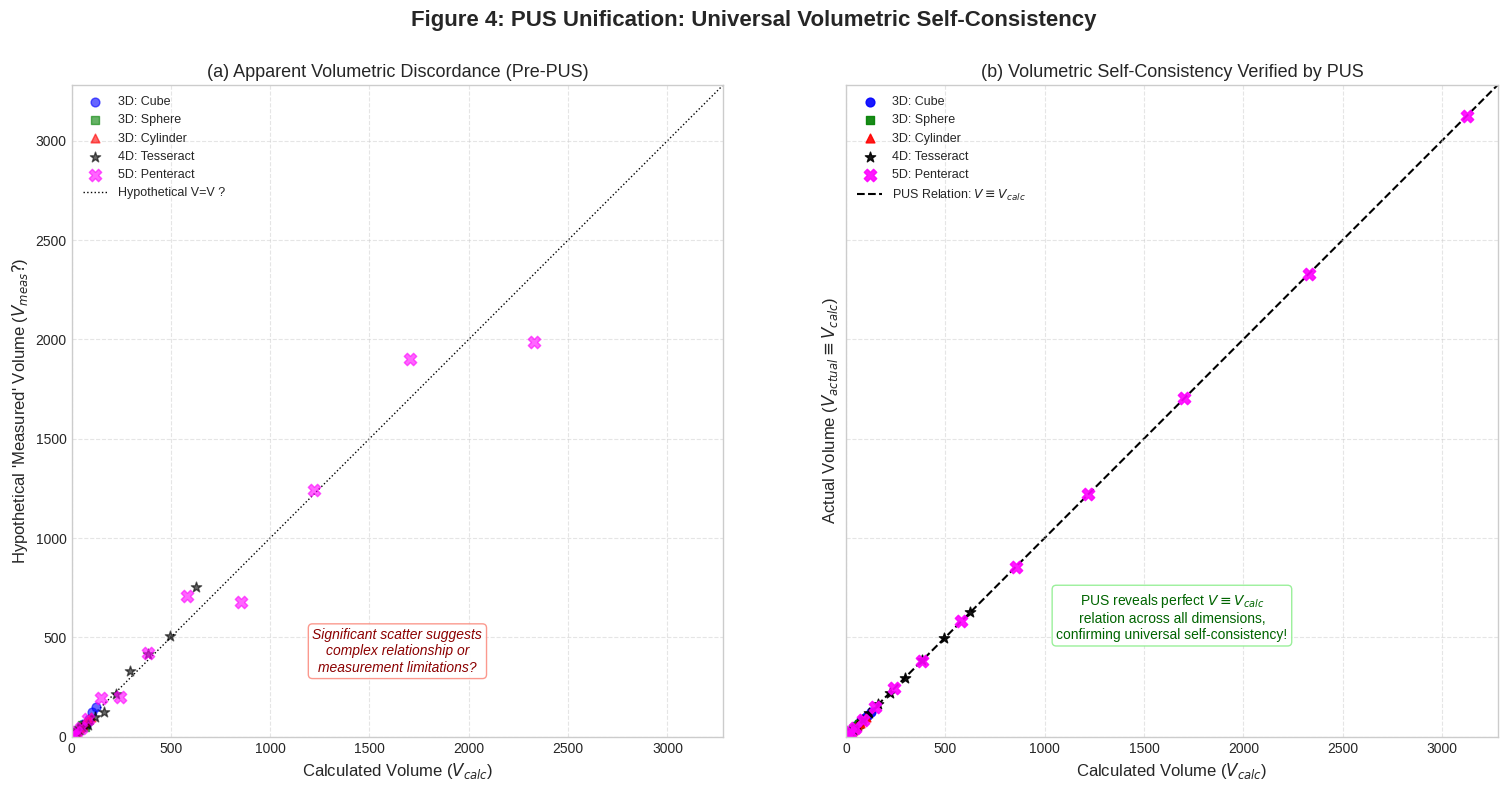

Write Python code to recreate this figure.
import matplotlib.pyplot as plt
import numpy as np

# --- Data Generation ---
# Generate characteristic dimensions
dims = np.linspace(1, 5, 15) # Fewer points to reduce clutter slightly

# --- Calculate TRUE volumes ---
volumes_calc = []
labels = []
dimensions = [] # Track dimensionality
markers_3d = ['o', 's', '^', 'D', 'P']
colors_3d = ['blue', 'green', 'red', 'purple', 'orange']
markers_high_dim = ['*', 'X']
colors_high_dim = ['black', 'magenta']

# 3D Shapes
vol_cube = dims**3
volumes_calc.extend(vol_cube); labels.extend(['Cube'] * len(dims)); dimensions.extend([3] * len(dims))
vol_sphere = (4/3) * np.pi * (dims/2)**3 # Use radius = dim/2
volumes_calc.extend(vol_sphere); labels.extend(['Sphere'] * len(dims)); dimensions.extend([3] * len(dims))
vol_cylinder = np.pi * (dims/2)**2 * dims # r=dim/2, h=dim
volumes_calc.extend(vol_cylinder); labels.extend(['Cylinder'] * len(dims)); dimensions.extend([3] * len(dims))
# ... add Cone, Prism if desired, keeping track of labels and dimension=3

# 4D Shape (Tesseract/Hypercube)
vol_tesseract = dims**4
volumes_calc.extend(vol_tesseract); labels.extend(['Tesseract'] * len(dims)); dimensions.extend([4] * len(dims))

# 5D Shape (Penteract/5-Cube)
vol_penteract = dims**5
volumes_calc.extend(vol_penteract); labels.extend(['Penteract'] * len(dims)); dimensions.extend([5] * len(dims))

volumes_calc = np.array(volumes_calc)
dimensions = np.array(dimensions)

# --- Generate FAKE "Measured" Volumes for Panel (a) ---
# Add proportional noise to simulate measurement error/quantum jitter/confusion
noise_level = 0.15 # Adjust noise level
volumes_meas_hypothetical = volumes_calc * (1 + np.random.normal(0, noise_level, size=volumes_calc.shape))
# Ensure no negative volumes
volumes_meas_hypothetical[volumes_meas_hypothetical < 0] = 0


# --- Plotting ---
plt.style.use('seaborn-v0_8-whitegrid')
fig, axes = plt.subplots(1, 2, figsize=(16, 8), sharex=True, sharey=True) # Shared axes
fig.suptitle('Figure 4: PUS Unification: Universal Volumetric Self-Consistency', fontsize=16, fontweight='bold')

# Determine plot limits based on Panel (b)'s perfect data
max_vol = np.max(volumes_calc) * 1.05
plot_limits = [0, max_vol]

# --- Panel (a): Pre-PUS Confusion ---
ax0 = axes[0]
ax0.set_title('(a) Apparent Volumetric Discordance (Pre-PUS)', fontsize=13)

# Plot scattered data for different dimensions
# 3D
idx_3d = np.where(dimensions == 3)[0]
unique_labels_3d = list(dict.fromkeys(np.array(labels)[idx_3d]))
for i, label in enumerate(unique_labels_3d):
    shape_indices = [idx for idx in idx_3d if labels[idx] == label]
    ax0.scatter(volumes_calc[shape_indices], volumes_meas_hypothetical[shape_indices],
                label=f'3D: {label}', marker=markers_3d[i % len(markers_3d)],
                color=colors_3d[i % len(colors_3d)], alpha=0.6, s=40)
# 4D
idx_4d = np.where(dimensions == 4)[0]
ax0.scatter(volumes_calc[idx_4d], volumes_meas_hypothetical[idx_4d],
            label='4D: Tesseract', marker=markers_high_dim[0],
            color=colors_high_dim[0], alpha=0.6, s=60)
# 5D
idx_5d = np.where(dimensions == 5)[0]
ax0.scatter(volumes_calc[idx_5d], volumes_meas_hypothetical[idx_5d],
            label='5D: Penteract', marker=markers_high_dim[1],
            color=colors_high_dim[1], alpha=0.6, s=80)

# Plot the reference V=V line
ax0.plot(plot_limits, plot_limits, color='black', linestyle=':', linewidth=1.0, label='Hypothetical V=V ?', zorder=0)

ax0.set_xlabel(r'Calculated Volume ($V_{calc}$)', fontsize=12)
ax0.set_ylabel(r"Hypothetical 'Measured' Volume ($V_{meas}?$)", fontsize=12)
ax0.grid(True, linestyle='--', alpha=0.5)
ax0.legend(fontsize=9, loc='upper left')
ax0.text(max_vol * 0.5, max_vol * 0.1,
        "Significant scatter suggests\ncomplex relationship or\nmeasurement limitations?",
        fontsize=10, ha='center', color='darkred', style='italic',
        bbox=dict(boxstyle="round,pad=0.3", fc="white", ec="salmon", alpha=0.8))


# --- Panel (b): PUS Verified ---
ax1 = axes[1]
ax1.set_title('(b) Volumetric Self-Consistency Verified by PUS', fontsize=13)

# Plot perfect V=V data for different dimensions
# 3D
for i, label in enumerate(unique_labels_3d):
    shape_indices = [idx for idx in idx_3d if labels[idx] == label]
    ax1.scatter(volumes_calc[shape_indices], volumes_calc[shape_indices], # V_meas = V_calc
                label=f'3D: {label}', marker=markers_3d[i % len(markers_3d)],
                color=colors_3d[i % len(colors_3d)], alpha=0.9, s=40)
# 4D
ax1.scatter(volumes_calc[idx_4d], volumes_calc[idx_4d],
            label='4D: Tesseract', marker=markers_high_dim[0],
            color=colors_high_dim[0], alpha=0.9, s=60)
# 5D
ax1.scatter(volumes_calc[idx_5d], volumes_calc[idx_5d],
            label='5D: Penteract', marker=markers_high_dim[1],
            color=colors_high_dim[1], alpha=0.9, s=80)

# Plot the perfect V=V line
ax1.plot(plot_limits, plot_limits, color='black', linestyle='--', linewidth=1.5, label='PUS Relation: $V \equiv V_{calc}$', zorder=0)

ax1.set_xlabel(r'Calculated Volume ($V_{calc}$)', fontsize=12)
ax1.set_ylabel(r'Actual Volume ($V_{actual} \equiv V_{calc}$)', fontsize=12) # Label clarifies identity
ax1.grid(True, linestyle='--', alpha=0.5)
ax1.legend(fontsize=9, loc='upper left')
ax1.text(max_vol * 0.5, max_vol * 0.15,
        "PUS reveals perfect $V \equiv V_{calc}$\nrelation across all dimensions,\nconfirming universal self-consistency!",
        fontsize=10, ha='center', color='darkgreen',
        bbox=dict(boxstyle="round,pad=0.3", fc="white", ec="lightgreen", alpha=0.9))


# --- General Cleanup ---
for ax in axes:
    ax.set_xlim(plot_limits[0], plot_limits[1])
    ax.set_ylim(plot_limits[0], plot_limits[1])
    ax.set_aspect('equal', adjustable='box')

plt.tight_layout(rect=[0, 0.03, 1, 0.95]) # Adjust rect for suptitle
plt.savefig('pus_figure4_volume_comparison_highD.png', dpi=300)
plt.show()